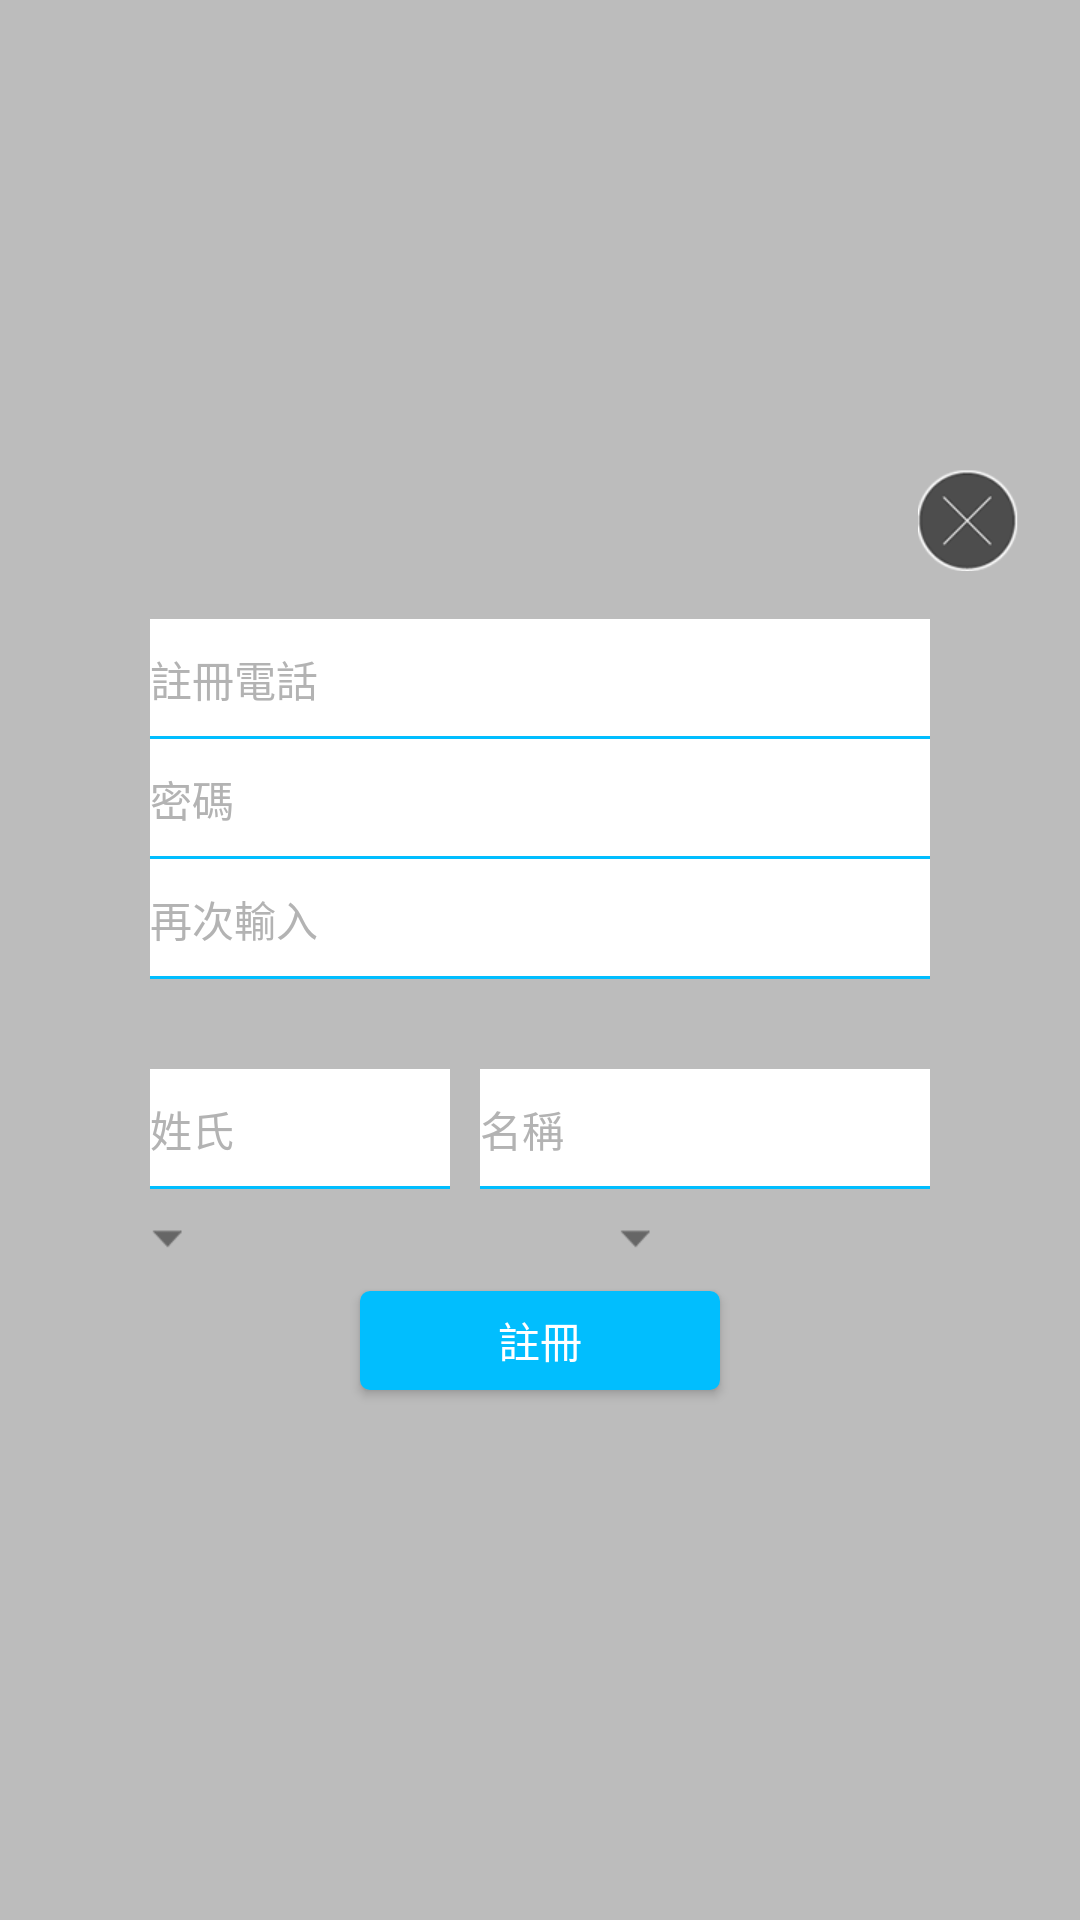

Layout XML and referenced resources for this Android screen:
<!-- AndroidManifest.xml: application theme AppTheme -->
<!-- res/layout/dialog_register.xml -->
<?xml version="1.0" encoding="utf-8"?>
<FrameLayout xmlns:android="http://schemas.android.com/apk/res/android"
    android:layout_width="match_parent"
    android:layout_height="match_parent"
    android:background="#40000000">

    <FrameLayout
        android:layout_width="@dimen/dialog_width"
        android:layout_height="wrap_content"
        android:layout_gravity="center"
        android:background="#00000000">

        <LinearLayout
            android:layout_width="match_parent"
            android:layout_height="wrap_content"
            android:layout_margin="@dimen/dp_ten"
            android:background="@drawable/dialog_bg"
            android:orientation="vertical"
            android:paddingLeft="@dimen/dp_twenty"
            android:paddingRight="@dimen/dp_twenty"
            android:paddingTop="@dimen/dp_forty">

            <EditText
                android:id="@+id/register_phone"
                android:layout_width="match_parent"
                android:layout_height="@dimen/dp_forty"
                android:background="@drawable/edit_bg"
                android:hint="@string/register_phone_hint"
                android:inputType="phone"
                android:maxLength="10"
                android:textColor="@color/text_drark_gray"
                android:textColorHint="@color/text_drark_gray"
                android:textSize="@dimen/sp_fourteen" />

            <EditText
                android:id="@+id/register_pwd"
                android:layout_width="match_parent"
                android:layout_height="@dimen/dp_forty"
                android:background="@drawable/edit_bg"
                android:hint="@string/register_pwd_hint"
                android:inputType="textPassword"
                android:maxLength="18"
                android:textColor="@color/text_drark_gray"
                android:textColorHint="@color/text_drark_gray"
                android:textSize="@dimen/sp_fourteen" />

            <EditText
                android:id="@+id/register_repwd"
                android:layout_width="match_parent"
                android:layout_height="@dimen/dp_forty"
                android:background="@drawable/edit_bg"
                android:hint="@string/register_repwd_hint"
                android:inputType="textPassword"
                android:maxLength="18"
                android:textColor="@color/text_drark_gray"
                android:textColorHint="@color/text_drark_gray"
                android:textSize="@dimen/sp_fourteen" />

            <LinearLayout
                android:layout_width="match_parent"
                android:layout_height="wrap_content"
                android:layout_marginTop="@dimen/dp_thirty"
                android:orientation="horizontal">

                <EditText
                    android:id="@+id/register_family_name"
                    android:layout_width="0dp"
                    android:layout_height="@dimen/dp_forty"
                    android:background="@drawable/edit_bg"
                    android:layout_weight="1"
                    android:hint="@string/register_family_name"
                    android:singleLine="true"
                    android:textColor="@color/text_drark_gray"
                    android:textColorHint="@color/text_drark_gray"
                    android:textSize="@dimen/sp_fourteen" />

                <EditText
                    android:id="@+id/register_name"
                    android:layout_width="0dp"
                    android:layout_height="@dimen/dp_forty"
                    android:background="@drawable/edit_bg"
                    android:layout_marginLeft="@dimen/dp_ten"
                    android:layout_weight="1.5"
                    android:hint="@string/register_name"
                    android:singleLine="true"
                    android:textColor="@color/text_drark_gray"
                    android:textColorHint="@color/text_drark_gray"
                    android:textSize="@dimen/sp_fourteen" />

            </LinearLayout>

            <LinearLayout
                android:layout_width="match_parent"
                android:layout_height="wrap_content"
                android:orientation="horizontal">

                <LinearLayout
                    android:id="@+id/register_birthday_layout"
                    android:layout_width="0dp"
                    android:layout_height="wrap_content"
                    android:layout_gravity="center_vertical"
                    android:layout_weight="1.5"
                    android:layout_marginTop="@dimen/dp_five"
                    android:orientation="horizontal">

                    <TextView
                        android:id="@+id/register_birthday_text"
                        android:layout_width="wrap_content"
                        android:layout_height="wrap_content"
                        android:textColor="@color/text_black"
                        android:layout_gravity="center_vertical"
                        android:textSize="@dimen/sp_fourteen" />

                    <ImageView
                        android:layout_width="wrap_content"
                        android:layout_height="wrap_content"
                        android:layout_gravity="center_vertical"
                        android:src="@mipmap/register_drop" />
                </LinearLayout>

                <LinearLayout
                    android:id="@+id/register_sex_layout"
                    android:layout_width="0dp"
                    android:layout_height="wrap_content"
                    android:layout_marginTop="@dimen/dp_five"
                    android:layout_gravity="center_vertical"
                    android:layout_weight="1"
                    android:orientation="horizontal">

                    <TextView
                        android:id="@+id/register_sex_text"
                        android:layout_width="wrap_content"
                        android:layout_height="wrap_content"
                        android:textColor="@color/text_black"
                        android:layout_gravity="center_vertical"
                        android:textSize="@dimen/sp_fourteen" />

                    <ImageView
                        android:layout_width="wrap_content"
                        android:layout_height="wrap_content"
                        android:layout_gravity="center_vertical"
                        android:src="@mipmap/register_drop" />
                </LinearLayout>


            </LinearLayout>

            <Button
                android:id="@+id/register_btn"
                android:layout_width="@dimen/dp_hundred_twenty"
                android:layout_height="@dimen/dp_thirty_three"
                android:layout_gravity="center_horizontal"
                android:layout_marginBottom="@dimen/dp_ten"
                android:layout_marginTop="@dimen/dp_ten"
                android:background="@drawable/btn_blue_bg"
                android:text="@string/register"
                android:textColor="@android:color/white"
                android:textSize="@dimen/sp_fourteen" />
        </LinearLayout>

        <ImageView
            android:id="@+id/register_close"
            android:layout_width="wrap_content"
            android:layout_height="wrap_content"
            android:layout_gravity="right"
            android:src="@mipmap/close_gray" />

    </FrameLayout>
</FrameLayout>
<!-- resources referenced by this layout -->
<resources>
  <color name="text_black">#acacac</color>
  <color name="text_drark_gray">#B3B3B3</color>
  <dimen name="dialog_width">320dp</dimen>
  <dimen name="dp_five">5dp</dimen>
  <dimen name="dp_forty">40dp</dimen>
  <dimen name="dp_hundred_twenty">120dp</dimen>
  <dimen name="dp_ten">10dp</dimen>
  <dimen name="dp_thirty">30dp</dimen>
  <dimen name="dp_thirty_three">33dp</dimen>
  <dimen name="dp_twenty">20dp</dimen>
  <dimen name="sp_fourteen">14sp</dimen>
  <!-- drawable btn_blue_bg (drawable) -->
  <?xml version="1.0" encoding="utf-8"?>
  <selector xmlns:android="http://schemas.android.com/apk/res/android">
  
      <item><shape android:shape="rectangle">
              <gradient android:angle="270.0" android:endColor="#01befe" android:startColor="#01befe" />
  
              <corners android:radius="10px" />
          </shape></item>
  
  </selector>
  <!-- drawable edit_bg (drawable) -->
  <?xml version="1.0" encoding="utf-8"?>
  <layer-list xmlns:android="http://schemas.android.com/apk/res/android" >
  
      <item>
          <shape>
              <solid android:color="#01beff" />
          </shape>
      </item>
      <item
          android:bottom="1dp">
          <shape>
              <solid android:color="#FFFFFF" />
          </shape>
      </item>
  
  </layer-list>
  <!-- mipmap close_gray: png bitmap (mipmap-xhdpi, 4165 bytes) -->
  <!-- mipmap register_drop: png bitmap (mipmap-xhdpi, 1212 bytes) -->
  <string name="register">註冊</string>
  <string name="register_family_name">姓氏</string>
  <string name="register_name">名稱</string>
  <string name="register_phone_hint">註冊電話</string>
  <string name="register_pwd_hint">密碼</string>
  <string name="register_repwd_hint">再次輸入</string>
  <style name="AppTheme" parent="Theme.AppCompat.Light.DarkActionBar">
          
         
      </style>
</resources>
